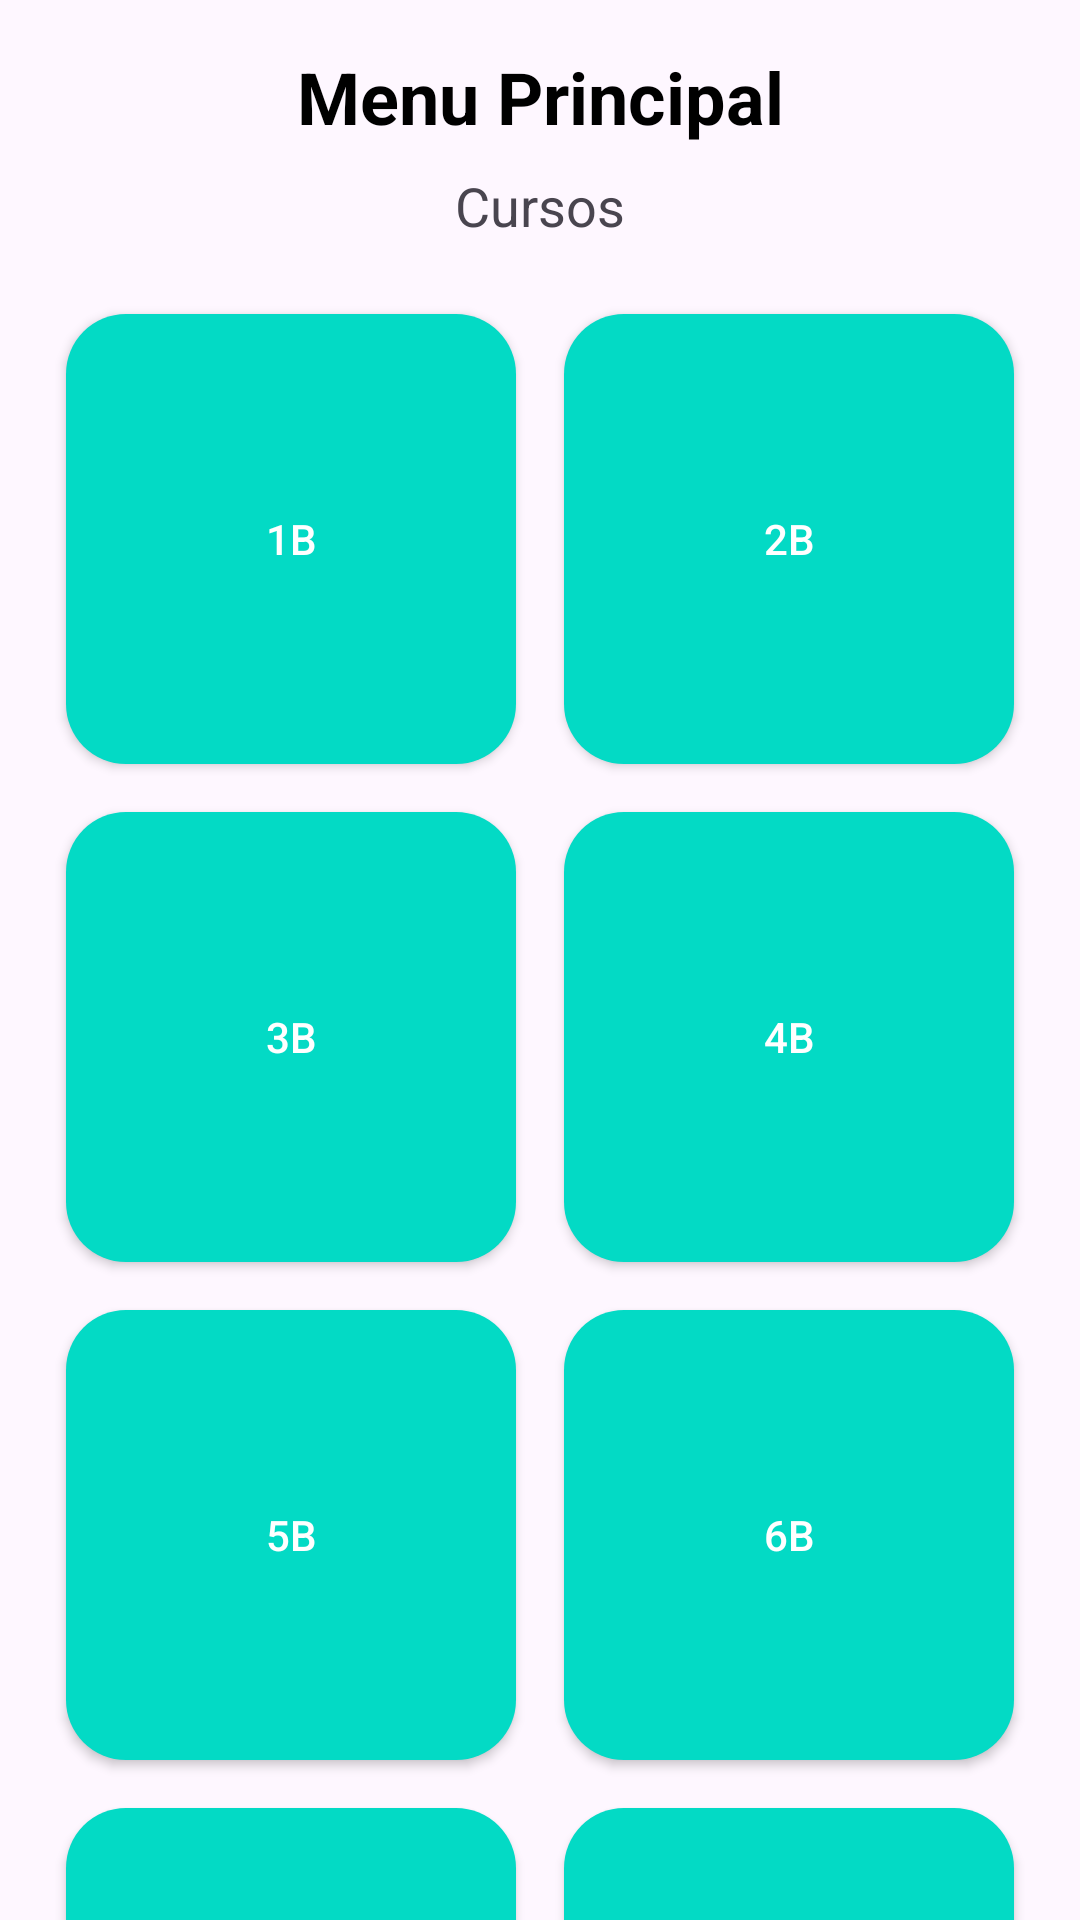

Here is an Android app screen rendered from its layout file. Give the layout XML and the strings, colors and styles it references.
<!-- AndroidManifest.xml: application theme Theme.AprendeConmigo -->
<!-- res/layout/activity_menu_principal.xml -->
<?xml version="1.0" encoding="utf-8"?>
<androidx.constraintlayout.widget.ConstraintLayout xmlns:android="http://schemas.android.com/apk/res/android"
    xmlns:app="http://schemas.android.com/apk/res-auto"
    xmlns:tools="http://schemas.android.com/tools"
    android:id="@+id/main"
    android:layout_width="match_parent"
    android:layout_height="match_parent"
    tools:context=".MenuPrincipal">

    <TextView
        android:id="@+id/title"
        android:layout_width="wrap_content"
        android:layout_height="wrap_content"
        android:text="Menu Principal"
        android:textSize="24sp"
        android:textStyle="bold"
        android:layout_marginTop="16dp"
        android:layout_gravity="center"
        android:gravity="center"
        android:layout_marginLeft="16dp"
        android:layout_marginRight="16dp"
        android:textAlignment="center"
        android:textColor="@android:color/black"
        app:layout_constraintTop_toTopOf="parent"
        app:layout_constraintStart_toStartOf="parent"
        app:layout_constraintEnd_toEndOf="parent"/>

    <TextView
        android:id="@+id/subtitle"
        android:layout_width="wrap_content"
        android:layout_height="wrap_content"
        android:text="Cursos"
        android:textSize="18sp"
        android:layout_gravity="center"
        android:layout_marginTop="8dp"
        android:layout_marginLeft="16dp"
        android:layout_marginRight="16dp"
        app:layout_constraintTop_toBottomOf="@id/title"
        app:layout_constraintStart_toStartOf="parent"
        app:layout_constraintEnd_toEndOf="parent"/>

    <GridLayout
        android:id="@+id/gridLayout"
        android:layout_width="wrap_content"
        android:layout_height="wrap_content"
        android:alignmentMode="alignMargins"
        android:columnCount="2"
        android:rowCount="4"
        android:layout_marginTop="16dp"
        android:layout_marginBottom="16dp"
        app:layout_constraintTop_toBottomOf="@id/subtitle"
        app:layout_constraintStart_toStartOf="parent"
        app:layout_constraintEnd_toEndOf="parent">

        
        <Button
            android:id="@+id/btn_1b"
            android:layout_width="150dp"
            android:layout_height="150dp"
            android:text="1B"
            android:backgroundTint="@color/teal_200"
            android:layout_margin="8dp"
            android:elevation="6dp"
            android:textColor="@android:color/white"
            android:padding="16dp"
            android:background="@drawable/rounded_button"/>

        <Button
            android:id="@+id/btn_2b"
            android:layout_width="150dp"
            android:layout_height="150dp"
            android:text="2B"
            android:backgroundTint="@color/teal_200"
            android:layout_margin="8dp"
            android:elevation="6dp"
            android:textColor="@android:color/white"
            android:padding="16dp"
            android:background="@drawable/rounded_button"/>

        <Button
            android:id="@+id/btn_3b"
            android:layout_width="150dp"
            android:layout_height="150dp"
            android:text="3B"
            android:backgroundTint="@color/teal_200"
            android:layout_margin="8dp"
            android:elevation="6dp"
            android:textColor="@android:color/white"
            android:padding="16dp"
            android:background="@drawable/rounded_button"/>

        <Button
            android:id="@+id/btn_4b"
            android:layout_width="150dp"
            android:layout_height="150dp"
            android:text="4B"
            android:backgroundTint="@color/teal_200"
            android:layout_margin="8dp"
            android:elevation="6dp"
            android:textColor="@android:color/white"
            android:padding="16dp"
            android:background="@drawable/rounded_button"/>

        <Button
            android:id="@+id/btn_5b"
            android:layout_width="150dp"
            android:layout_height="150dp"
            android:text="5B"
            android:backgroundTint="@color/teal_200"
            android:layout_margin="8dp"
            android:elevation="6dp"
            android:textColor="@android:color/white"
            android:padding="16dp"
            android:background="@drawable/rounded_button"/>

        <Button
            android:id="@+id/btn_6b"
            android:layout_width="150dp"
            android:layout_height="150dp"
            android:text="6B"
            android:backgroundTint="@color/teal_200"
            android:layout_margin="8dp"
            android:elevation="6dp"
            android:textColor="@android:color/white"
            android:padding="16dp"
            android:background="@drawable/rounded_button"/>

        <Button
            android:id="@+id/btn_7b"
            android:layout_width="150dp"
            android:layout_height="150dp"
            android:text="7B"
            android:backgroundTint="@color/teal_200"
            android:layout_margin="8dp"
            android:elevation="6dp"
            android:textColor="@android:color/white"
            android:padding="16dp"
            android:background="@drawable/rounded_button"/>

        <Button
            android:id="@+id/btn_8b"
            android:layout_width="150dp"
            android:layout_height="150dp"
            android:text="8B"
            android:backgroundTint="@color/teal_200"
            android:layout_margin="8dp"
            android:elevation="6dp"
            android:textColor="@android:color/white"
            android:padding="16dp"
            android:background="@drawable/rounded_button"/>

    </GridLayout>
</androidx.constraintlayout.widget.ConstraintLayout>
<!-- resources referenced by this layout -->
<resources>
  <color name="teal_200">#03DAC5</color>
  <!-- drawable rounded_button (drawable) -->
  <?xml version="1.0" encoding="utf-8"?>
  <shape xmlns:android="http://schemas.android.com/apk/res/android">
  <corners android:radius="20dp" />
  <solid android:color="@color/teal_200" />
  <padding
      android:left="16dp"
      android:top="16dp"
      android:right="16dp"
      android:bottom="16dp" />
  </shape>
  <style name="Theme.AprendeConmigo" parent="Base.Theme.AprendeConmigo" />
  <style name="Base.Theme.AprendeConmigo" parent="Theme.Material3.DayNight.NoActionBar">
          
          
      </style>
</resources>
